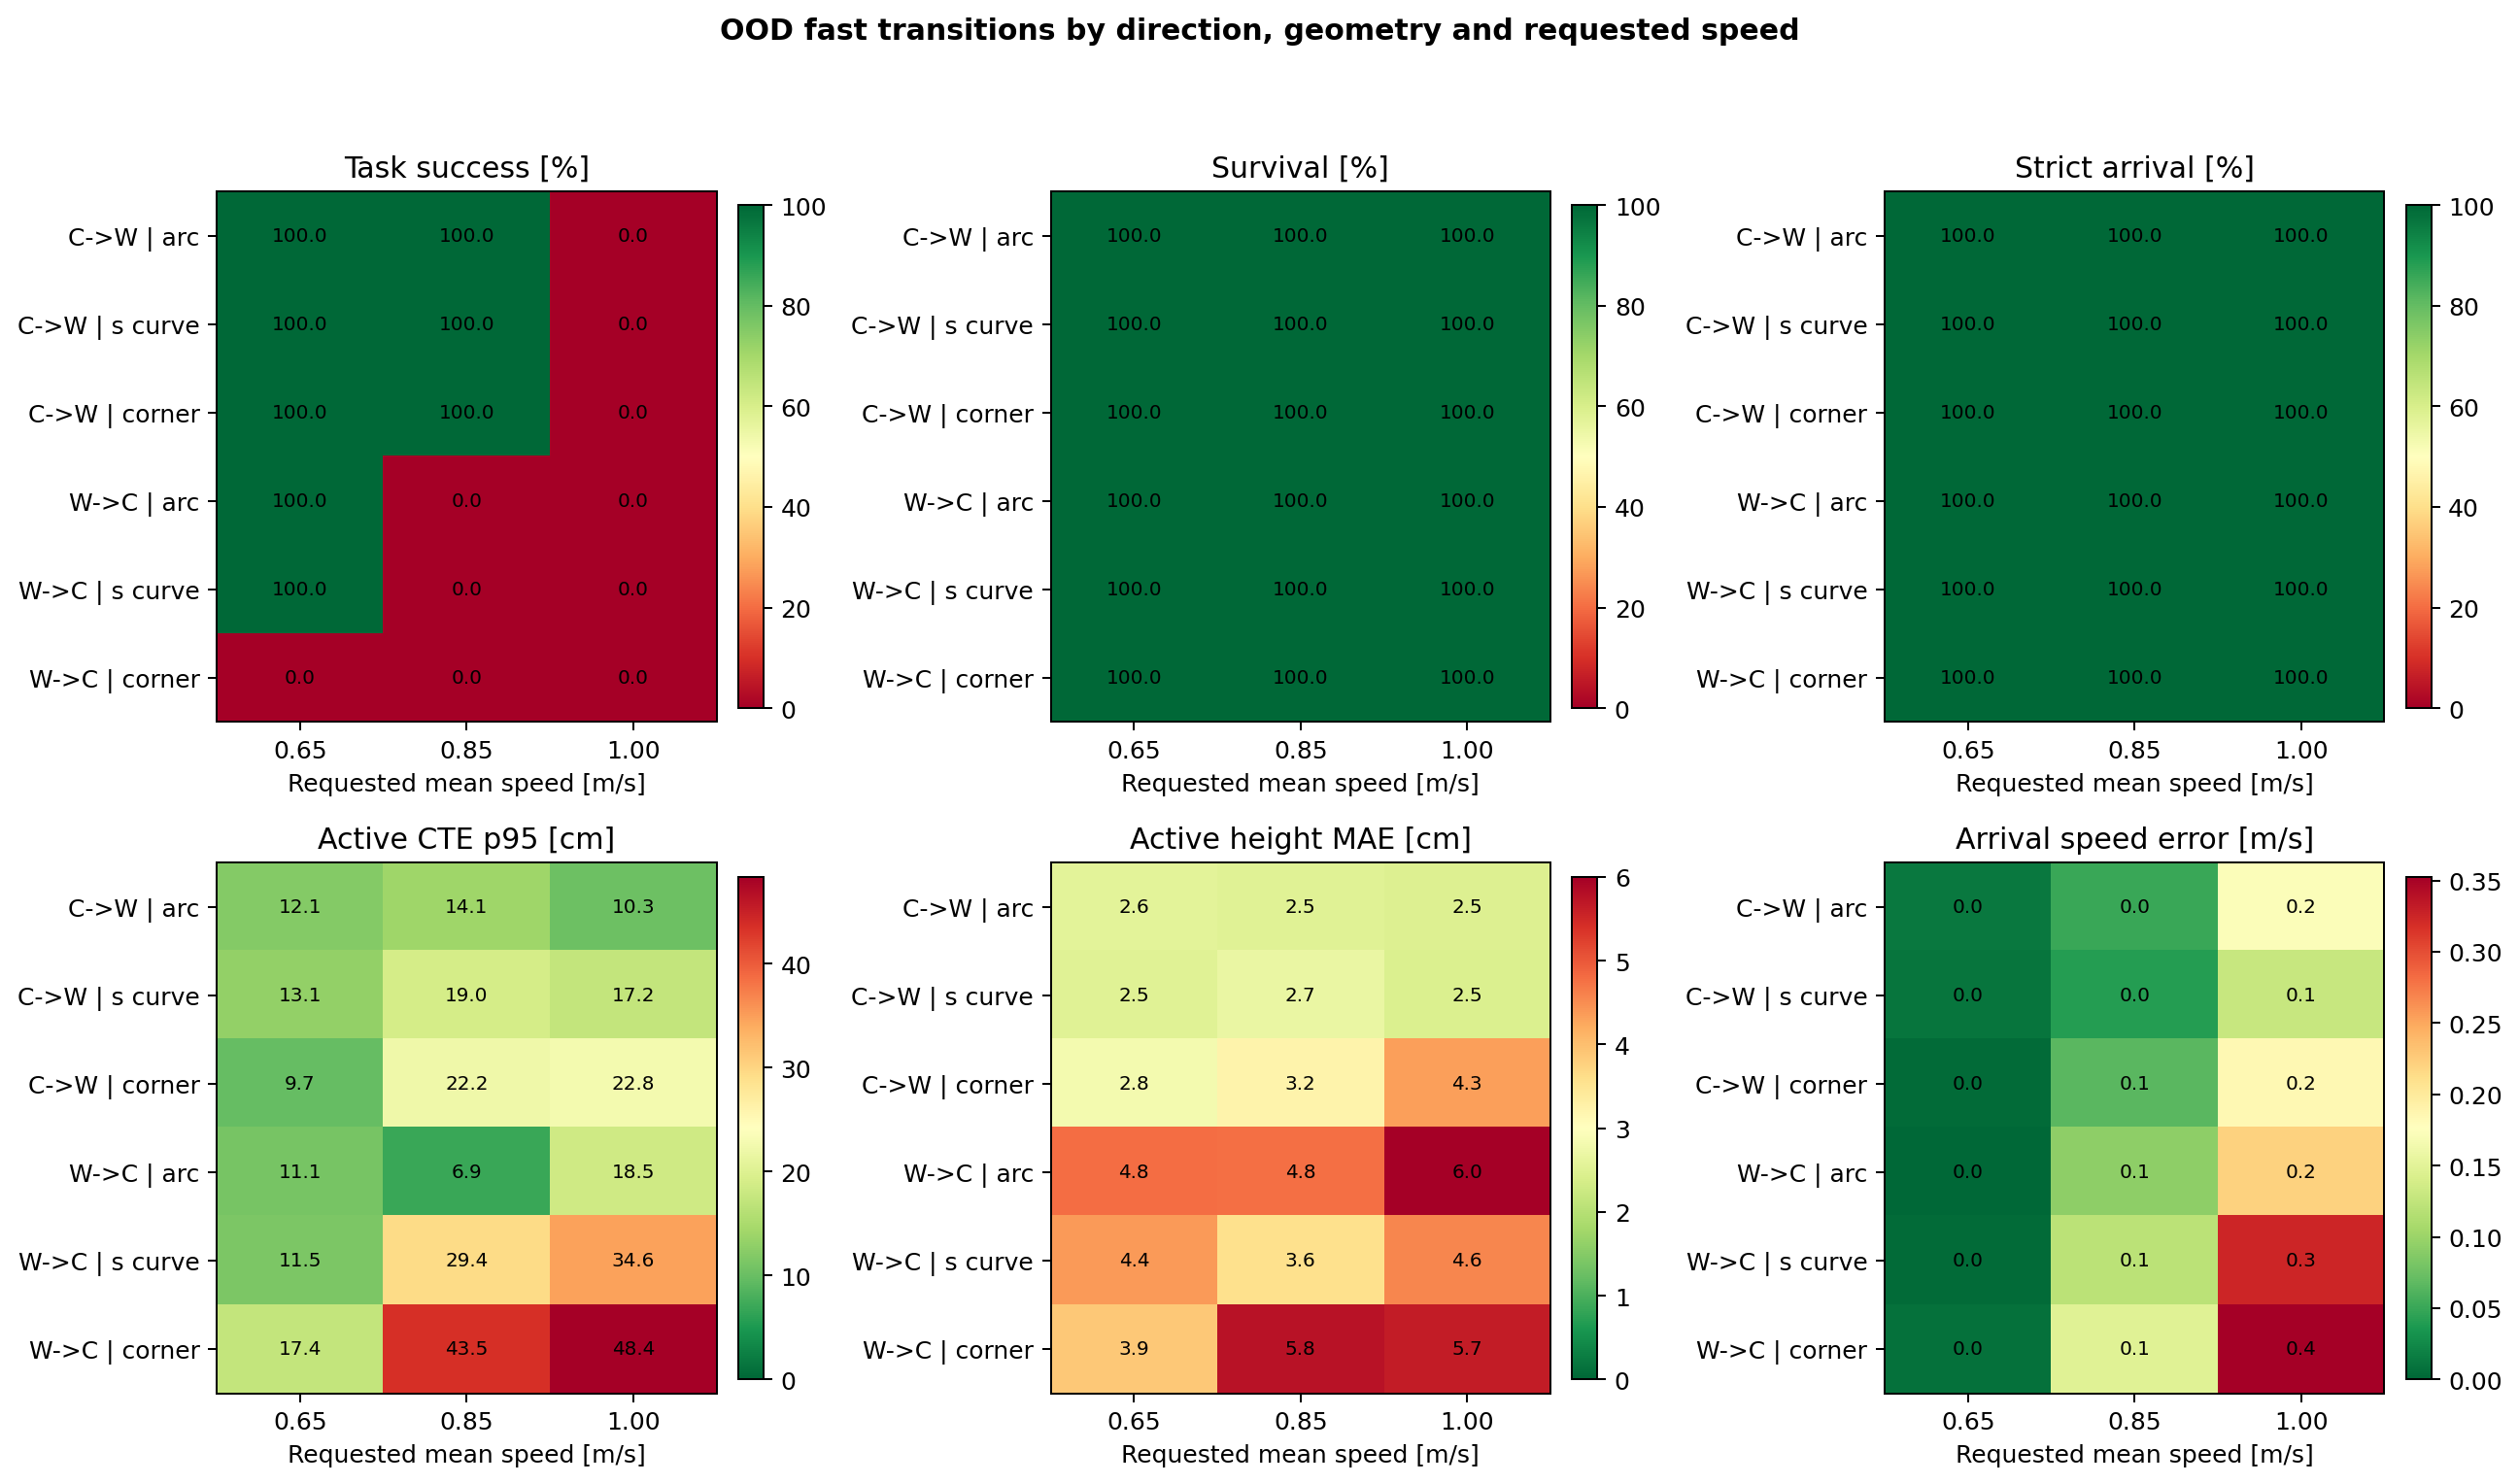

The table this chart was drawn from, first rows:
suite, transition_direction, path_shape, requested_speed_m_s, independent_routes, task_success_rate, survival_rate, strict_arrival_rate, active_cross_track_p95_m, active_height_mae_m, arrival_speed_abs_error_m_s
ood_fast_crouch_to_walk, crouch_to_walk, ood_arc, 0.65, 1, 1.0, 1.0, 1.0, 0.1208, 0.02563, 0.01306
ood_fast_crouch_to_walk, crouch_to_walk, ood_arc, 0.85, 1, 1.0, 1.0, 1.0, 0.1407, 0.0251, 0.05
ood_fast_crouch_to_walk, crouch_to_walk, ood_arc, 1.0, 1, 0.0, 1.0, 1.0, 0.1028, 0.02463, 0.1736
ood_fast_crouch_to_walk, crouch_to_walk, ood_s_curve, 0.65, 1, 1.0, 1.0, 1.0, 0.1313, 0.0251, 0.01102
ood_fast_crouch_to_walk, crouch_to_walk, ood_s_curve, 0.85, 1, 1.0, 1.0, 1.0, 0.1898, 0.02686, 0.04028
ood_fast_crouch_to_walk, crouch_to_walk, ood_s_curve, 1.0, 1, 0.0, 1.0, 1.0, 0.1723, 0.0245, 0.1285
ood_fast_crouch_to_walk, crouch_to_walk, ood_corner, 0.65, 1, 1.0, 1.0, 1.0, 0.09695, 0.02833, 0.003595
ood_fast_crouch_to_walk, crouch_to_walk, ood_corner, 0.85, 1, 1.0, 1.0, 1.0, 0.222, 0.03226, 0.06569
ood_fast_crouch_to_walk, crouch_to_walk, ood_corner, 1.0, 1, 0.0, 1.0, 1.0, 0.2278, 0.04318, 0.1837
ood_fast_walk_to_crouch, walk_to_crouch, ood_arc, 0.65, 1, 1.0, 1.0, 1.0, 0.1115, 0.04791, 0.0006493
ood_fast_walk_to_crouch, walk_to_crouch, ood_arc, 0.85, 1, 0.0, 1.0, 1.0, 0.06945, 0.04764, 0.09242
ood_fast_walk_to_crouch, walk_to_crouch, ood_arc, 1.0, 1, 0.0, 1.0, 1.0, 0.1851, 0.06003, 0.2218
ood_fast_walk_to_crouch, walk_to_crouch, ood_s_curve, 0.65, 1, 1.0, 1.0, 1.0, 0.1151, 0.04361, 0.003375
ood_fast_walk_to_crouch, walk_to_crouch, ood_s_curve, 0.85, 1, 0.0, 1.0, 1.0, 0.2943, 0.03565, 0.1201
ood_fast_walk_to_crouch, walk_to_crouch, ood_s_curve, 1.0, 1, 0.0, 1.0, 1.0, 0.3458, 0.04556, 0.3247
ood_fast_walk_to_crouch, walk_to_crouch, ood_corner, 0.65, 1, 0.0, 1.0, 1.0, 0.1737, 0.03883, 0.007728
ood_fast_walk_to_crouch, walk_to_crouch, ood_corner, 0.85, 1, 0.0, 1.0, 1.0, 0.4348, 0.05753, 0.1482
ood_fast_walk_to_crouch, walk_to_crouch, ood_corner, 1.0, 1, 0.0, 1.0, 1.0, 0.4837, 0.05651, 0.3528
